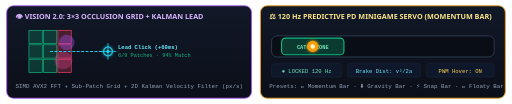
t = 0.00 s
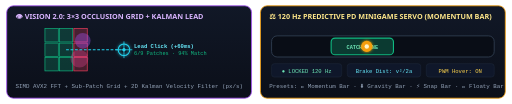
t = 0.83 s
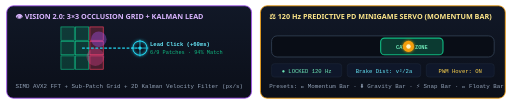
t = 1.66 s
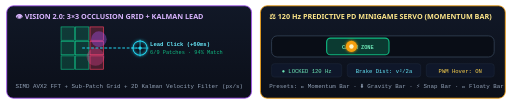
t = 2.73 s
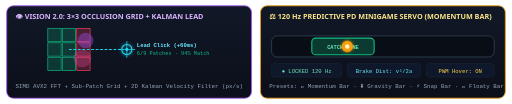
t = 3.42 s
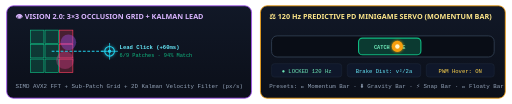
t = 4.32 s

The animated SVG that drew these frames (rendered in a browser with its animation timeline set to each time). Animation: 4 SMIL elements (animate=1,animateTransform=3); one cycle of 5.20 s, repeats indefinitely.

<svg xmlns="http://www.w3.org/2000/svg" viewBox="0 0 920 186" width="100%" height="186">
  <defs>
    <linearGradient id="cardBg" x1="0%" y1="0%" x2="0%" y2="100%">
      <stop offset="0%" stop-color="#111827" />
      <stop offset="100%" stop-color="#0b0f19" />
    </linearGradient>

    <filter id="glow" x="-25%" y="-25%" width="150%" height="150%">
      <feGaussianBlur stdDeviation="3" result="blur" />
      <feComposite in="SourceGraphic" in2="blur" operator="over" />
    </filter>
  </defs>

  <!-- LEFT PANEL: VISION 2.0 OCCLUSION GRID + KALMAN PREDICTION -->
  <rect x="12" y="10" width="440" height="166" rx="12" fill="url(#cardBg)" stroke="#a855f7" stroke-width="1.5" />
  <text x="28" y="34" font-family="'Segoe UI', sans-serif" font-size="13" font-weight="700" fill="#d8b4fe">
    👁 VISION 2.0: 3×3 OCCLUSION GRID + KALMAN LEAD
  </text>

  <!-- Moving Target + 3x3 Sub-Patch Grid + Lead Crosshair -->
  <g>
    <animateTransform attributeName="transform" type="translate"
                      values="0,0; 76,-8; 0,0"
                      dur="4.4s" repeatCount="indefinite" />

    <!-- 3x3 Sub-Patch Grid (6 visible green patches, 3 occluded rose patches) -->
    <g transform="translate(52, 54)">
      <!-- Row 1 -->
      <rect x="0"  y="0"  width="24" height="24" fill="#10b981" fill-opacity="0.22" stroke="#10b981" stroke-width="1.2" />
      <rect x="26" y="0"  width="24" height="24" fill="#10b981" fill-opacity="0.22" stroke="#10b981" stroke-width="1.2" />
      <rect x="52" y="0"  width="24" height="24" fill="#f43f5e" fill-opacity="0.25" stroke="#f43f5e" stroke-width="1.2" />
      <!-- Row 2 -->
      <rect x="0"  y="26" width="24" height="24" fill="#10b981" fill-opacity="0.22" stroke="#10b981" stroke-width="1.2" />
      <rect x="26" y="26" width="24" height="24" fill="#10b981" fill-opacity="0.22" stroke="#10b981" stroke-width="1.2" />
      <rect x="52" y="26" width="24" height="24" fill="#f43f5e" fill-opacity="0.25" stroke="#f43f5e" stroke-width="1.2" />
      <!-- Row 3 -->
      <rect x="0"  y="52" width="24" height="24" fill="#10b981" fill-opacity="0.22" stroke="#10b981" stroke-width="1.2" />
      <rect x="26" y="52" width="24" height="24" fill="#10b981" fill-opacity="0.22" stroke="#10b981" stroke-width="1.2" />
      <rect x="52" y="52" width="24" height="24" fill="#f43f5e" fill-opacity="0.25" stroke="#f43f5e" stroke-width="1.2" />

      <!-- Occluding Particle Cloud on Right Edge -->
      <circle cx="68" cy="22" r="14" fill="#a855f7" opacity="0.38" />
      <circle cx="62" cy="54" r="16" fill="#ec4899" opacity="0.32" />
    </g>

    <!-- Kalman Velocity Vector Arrow -->
    <line x1="90" y1="92" x2="188" y2="92" stroke="#22d3ee" stroke-width="2" stroke-dasharray="5 3" />

    <!-- Predictive Lead Crosshair -->
    <g transform="translate(194, 92)">
      <circle cx="0" cy="0" r="11" fill="none" stroke="#22d3ee" stroke-width="1.8" filter="url(#glow)">
        <animate attributeName="r" values="8;13;8" dur="1.1s" repeatCount="indefinite" />
      </circle>
      <line x1="-15" y1="0" x2="15" y2="0" stroke="#22d3ee" stroke-width="1.4" />
      <line x1="0" y1="-15" x2="0" y2="15" stroke="#22d3ee" stroke-width="1.4" />
      <circle cx="0" cy="0" r="3" fill="#22d3ee" />
      <text x="18" y="-4" font-family="Consolas, monospace" font-size="10" font-weight="700" fill="#67e8f9">Lead Click (+60ms)</text>
      <text x="18" y="10" font-family="Consolas, monospace" font-size="9.5" fill="#10b981">6/9 Patches · 94% Match</text>
    </g>
  </g>

  <text x="28" y="158" font-family="Consolas, monospace" font-size="10.5" fill="#94a3b8">
    SIMD AVX2 FFT + Sub-Patch Grid + 2D Kalman Velocity Filter (px/s)
  </text>

  <!-- RIGHT PANEL: 120 Hz PREDICTIVE PD MINIGAME SERVO -->
  <rect x="468" y="10" width="440" height="166" rx="12" fill="url(#cardBg)" stroke="#f59e0b" stroke-width="1.5" />
  <text x="484" y="34" font-family="'Segoe UI', sans-serif" font-size="13" font-weight="700" fill="#fde68a">
    ⚖️ 120 Hz PREDICTIVE PD MINIGAME SERVO (MOMENTUM BAR)
  </text>

  <!-- Minigame Gauge Track -->
  <rect x="488" y="64" width="400" height="38" rx="10" fill="#090d16" stroke="#334155" stroke-width="1.5" />

  <!-- Controlled Catch Zone Bar (Tracks the target smoothly with braking) -->
  <g>
    <animateTransform attributeName="transform" type="translate"
                      values="0,0; 178,0; 36,0; 148,0; 0,0"
                      keyTimes="0; 0.32; 0.62; 0.85; 1"
                      dur="5.2s" repeatCount="indefinite" />
    <rect x="506" y="68" width="112" height="30" rx="7" fill="#10b981" fill-opacity="0.26" stroke="#10b981" stroke-width="2" />
    <text x="562" y="87" text-anchor="middle" font-family="Consolas, monospace" font-size="9.5" font-weight="700" fill="#6ee7b7">CATCH ZONE</text>
  </g>

  <!-- Moving Target Icon inside Gauge -->
  <g>
    <animateTransform attributeName="transform" type="translate"
                      values="0,0; 182,0; 32,0; 152,0; 0,0"
                      keyTimes="0; 0.30; 0.60; 0.83; 1"
                      dur="5.2s" repeatCount="indefinite" />
    <circle cx="562" cy="83" r="10" fill="#f59e0b" filter="url(#glow)" />
    <circle cx="562" cy="83" r="4" fill="#fef3c7" />
  </g>

  <!-- Live PD Telemetry Badges -->
  <rect x="488" y="114" width="126" height="24" rx="5" fill="#0f172a" stroke="#1e293b" />
  <text x="551" y="130" text-anchor="middle" font-family="Consolas, monospace" font-size="10" fill="#6ee7b7">● LOCKED 120 Hz</text>

  <rect x="624" y="114" width="132" height="24" rx="5" fill="#0f172a" stroke="#1e293b" />
  <text x="690" y="130" text-anchor="middle" font-family="Consolas, monospace" font-size="10" fill="#67e8f9">Brake Dist: v²/2a</text>

  <rect x="766" y="114" width="122" height="24" rx="5" fill="#0f172a" stroke="#1e293b" />
  <text x="827" y="130" text-anchor="middle" font-family="Consolas, monospace" font-size="10" fill="#fcd34d">PWM Hover: ON</text>

  <text x="484" y="158" font-family="Consolas, monospace" font-size="10.5" fill="#94a3b8">
    Presets: 🧲 Momentum Bar · ⬇️ Gravity Bar · ⚡ Snap Bar · 🍃 Floaty Bar
  </text>
</svg>
